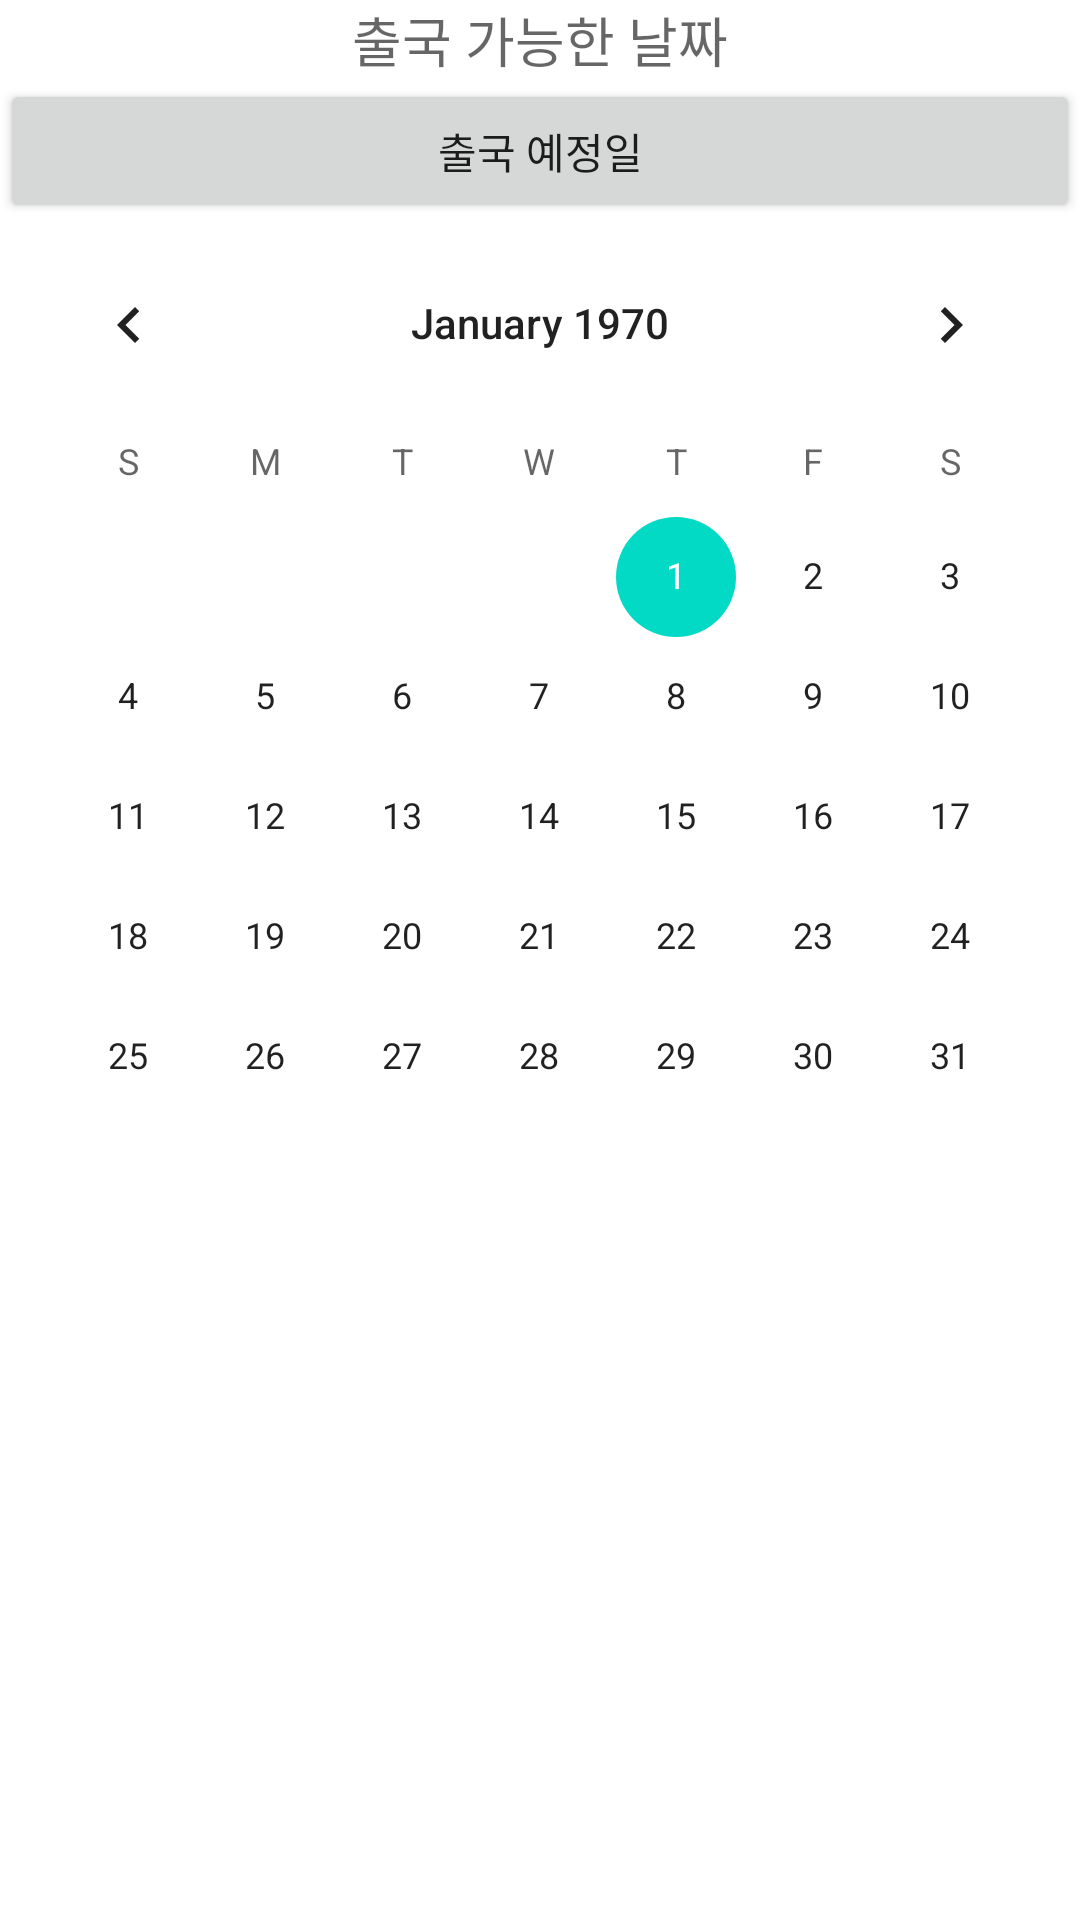

Android layout source for this screen:
<!-- AndroidManifest.xml: application theme Theme.UMC_Project -->
<!-- res/layout/activity_manager_calendar.xml -->
<?xml version="1.0" encoding="utf-8"?>
<LinearLayout
    xmlns:android="http://schemas.android.com/apk/res/android"
    xmlns:tools="http://schemas.android.com/tools"
    android:layout_width="match_parent"
    android:layout_height="match_parent"
    android:orientation="vertical"
    tools:context=".MainActivity">

    <TextView
        android:id="@+id/result"
        android:layout_width="wrap_content"
        android:layout_height="wrap_content"
        android:hint="출국 가능한 날짜"
        android:layout_gravity="center"
        android:textSize="18dp" />

    <Button
        android:id="@+id/date"
        android:layout_width="match_parent"
        android:layout_height="wrap_content"
        android:text="출국 예정일" />

    <CalendarView
        android:id="@+id/calendarView"
        android:layout_width="match_parent"
        android:layout_height="wrap_content" />


</LinearLayout>
<!-- resources referenced by this layout -->
<resources>
  <style name="Theme.UMC_Project" parent="Theme.MaterialComponents.DayNight.DarkActionBar">
          
          <item name="colorPrimary">@color/purple_500</item>
          <item name="colorPrimaryVariant">@color/purple_700</item>
          <item name="colorOnPrimary">@color/white</item>
          
          <item name="colorSecondary">@color/teal_200</item>
          <item name="colorSecondaryVariant">@color/teal_700</item>
          <item name="colorOnSecondary">@color/black</item>
          
          
          <item name="windowNoTitle">true</item>
          <item name="android:windowTranslucentStatus">true</item>
          
      </style>
  <color name="purple_500">#FF6200EE</color>
  <color name="purple_700">#FF3700B3</color>
  <color name="white">#FFFFFFFF</color>
  <color name="teal_200">#FF03DAC5</color>
  <color name="teal_700">#FF018786</color>
  <color name="black">#FF000000</color>
</resources>
